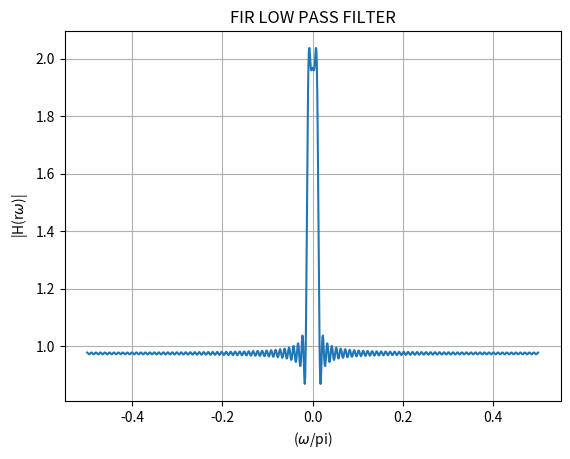

Generate this figure with matplotlib:
import numpy as np
import matplotlib.pyplot as plt

# Define the piecewise function h_LP(n)
def h_LP(n):
    result = np.where((n != 0) & (n >= -100) & (n <= 100), np.sin(n * np.pi / 40) / (n * np.pi), 0)
    result[n == 0] = 1  # Handle division by zero for n = 0
    return result

# Generate values for n
n_values = np.arange(-480, 491)

# Calculate the response of the FIR low-pass filter
h_Lp = h_LP(n_values)

# Calculate the DTFT using numpy's FFT
H_freq_response = np.fft.fftshift(np.fft.fft(h_Lp))

# Angular frequency axis (normalized)
omega_normalized = np.linspace(-np.pi/2, np.pi/2, len(n_values))

# Plotting
plt.plot(omega_normalized/np.pi, np.abs(H_freq_response))
plt.xlabel('($\omega$/pi)')
plt.ylabel('|H(r$\omega$)|')
plt.title('FIR LOW PASS FILTER')
plt.grid(True)

plt.savefig("FIR_Low_Filter.png")

